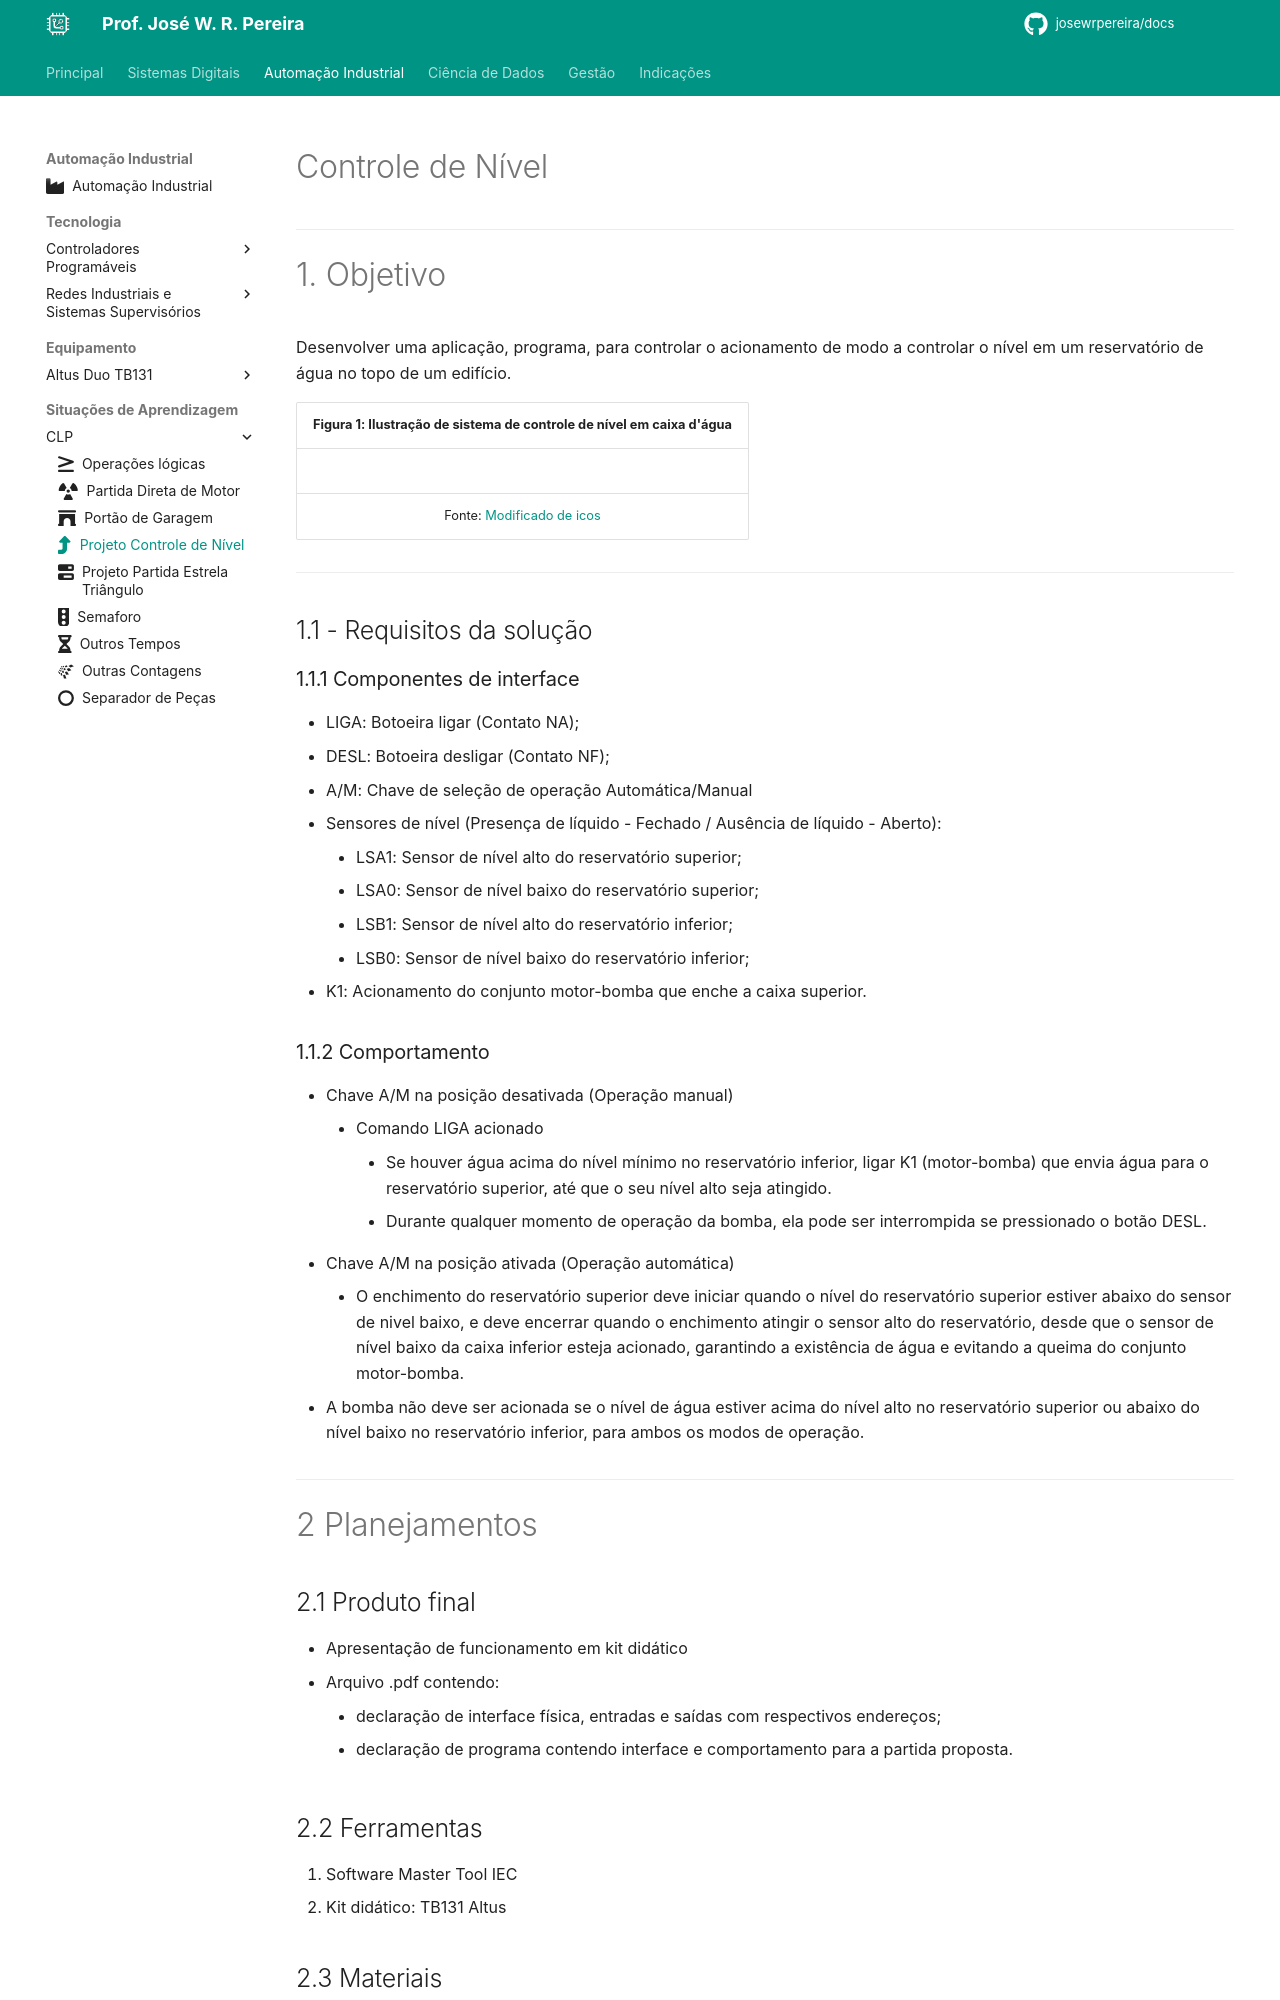

repository: JoseWRPereira/docs · page: automacao/sitap/clp/sa4-projeto_controle_nivel/index.html · generator: mkdocs

---
title: Projeto Controle de Nível
icon: fontawesome/solid/turn-up
authors:
 - José W. R. Pereira
tags:
 - CLP
 - Altus
 - TB131
 - Caixa d'água
---

# Controle de Nível

---

# 1. Objetivo 

Desenvolver uma aplicação, programa, 
para controlar o acionamento de modo a controlar o nível em um reservatório de água no topo de um edifício. 

| Figura 1: Ilustração de sistema de controle de nível em caixa d'água |
|:-------------------:|
| ![](img/caixa_dagua_icos.png) |
|Fonte: [Modificado de icos](https://www.eicos.com.br/controle-de-nivel/index.php) |

---

## 1.1 - Requisitos da solução

### 1.1.1 Componentes de interface

- LIGA: Botoeira ligar (Contato NA);
- DESL: Botoeira desligar (Contato NF);
- A/M:  Chave de seleção de operação Automática/Manual
- Sensores de nível (Presença de líquido - Fechado / Ausência de líquido - Aberto):
    - LSA1: Sensor de nível alto do reservatório superior;
    - LSA0: Sensor de nível baixo do reservatório superior;
    - LSB1: Sensor de nível alto do reservatório inferior;
    - LSB0: Sensor de nível baixo do reservatório inferior;
- K1: Acionamento do conjunto motor-bomba que enche a caixa superior.
    

### 1.1.2 Comportamento

- Chave A/M na posição desativada (Operação manual)
    - Comando LIGA acionado
        - Se houver água acima do nível mínimo no reservatório inferior, ligar K1 (motor-bomba) que envia água para o reservatório superior, até que o seu nível alto seja atingido.
        - Durante qualquer momento de operação da bomba, ela pode ser interrompida se pressionado o botão DESL. 
- Chave A/M na posição ativada (Operação automática)
    - O enchimento do reservatório superior deve iniciar quando o nível do reservatório superior estiver abaixo do sensor de nivel baixo, e deve encerrar quando o enchimento atingir o sensor alto do reservatório, desde que o sensor de nível baixo da caixa inferior esteja acionado, garantindo a existência de água e evitando a queima do conjunto motor-bomba. 
    
- A bomba não deve ser acionada se o nível de água estiver acima do nível alto no reservatório superior ou abaixo do nível baixo no reservatório inferior, para ambos os modos de operação.

---

# 2 Planejamentos
